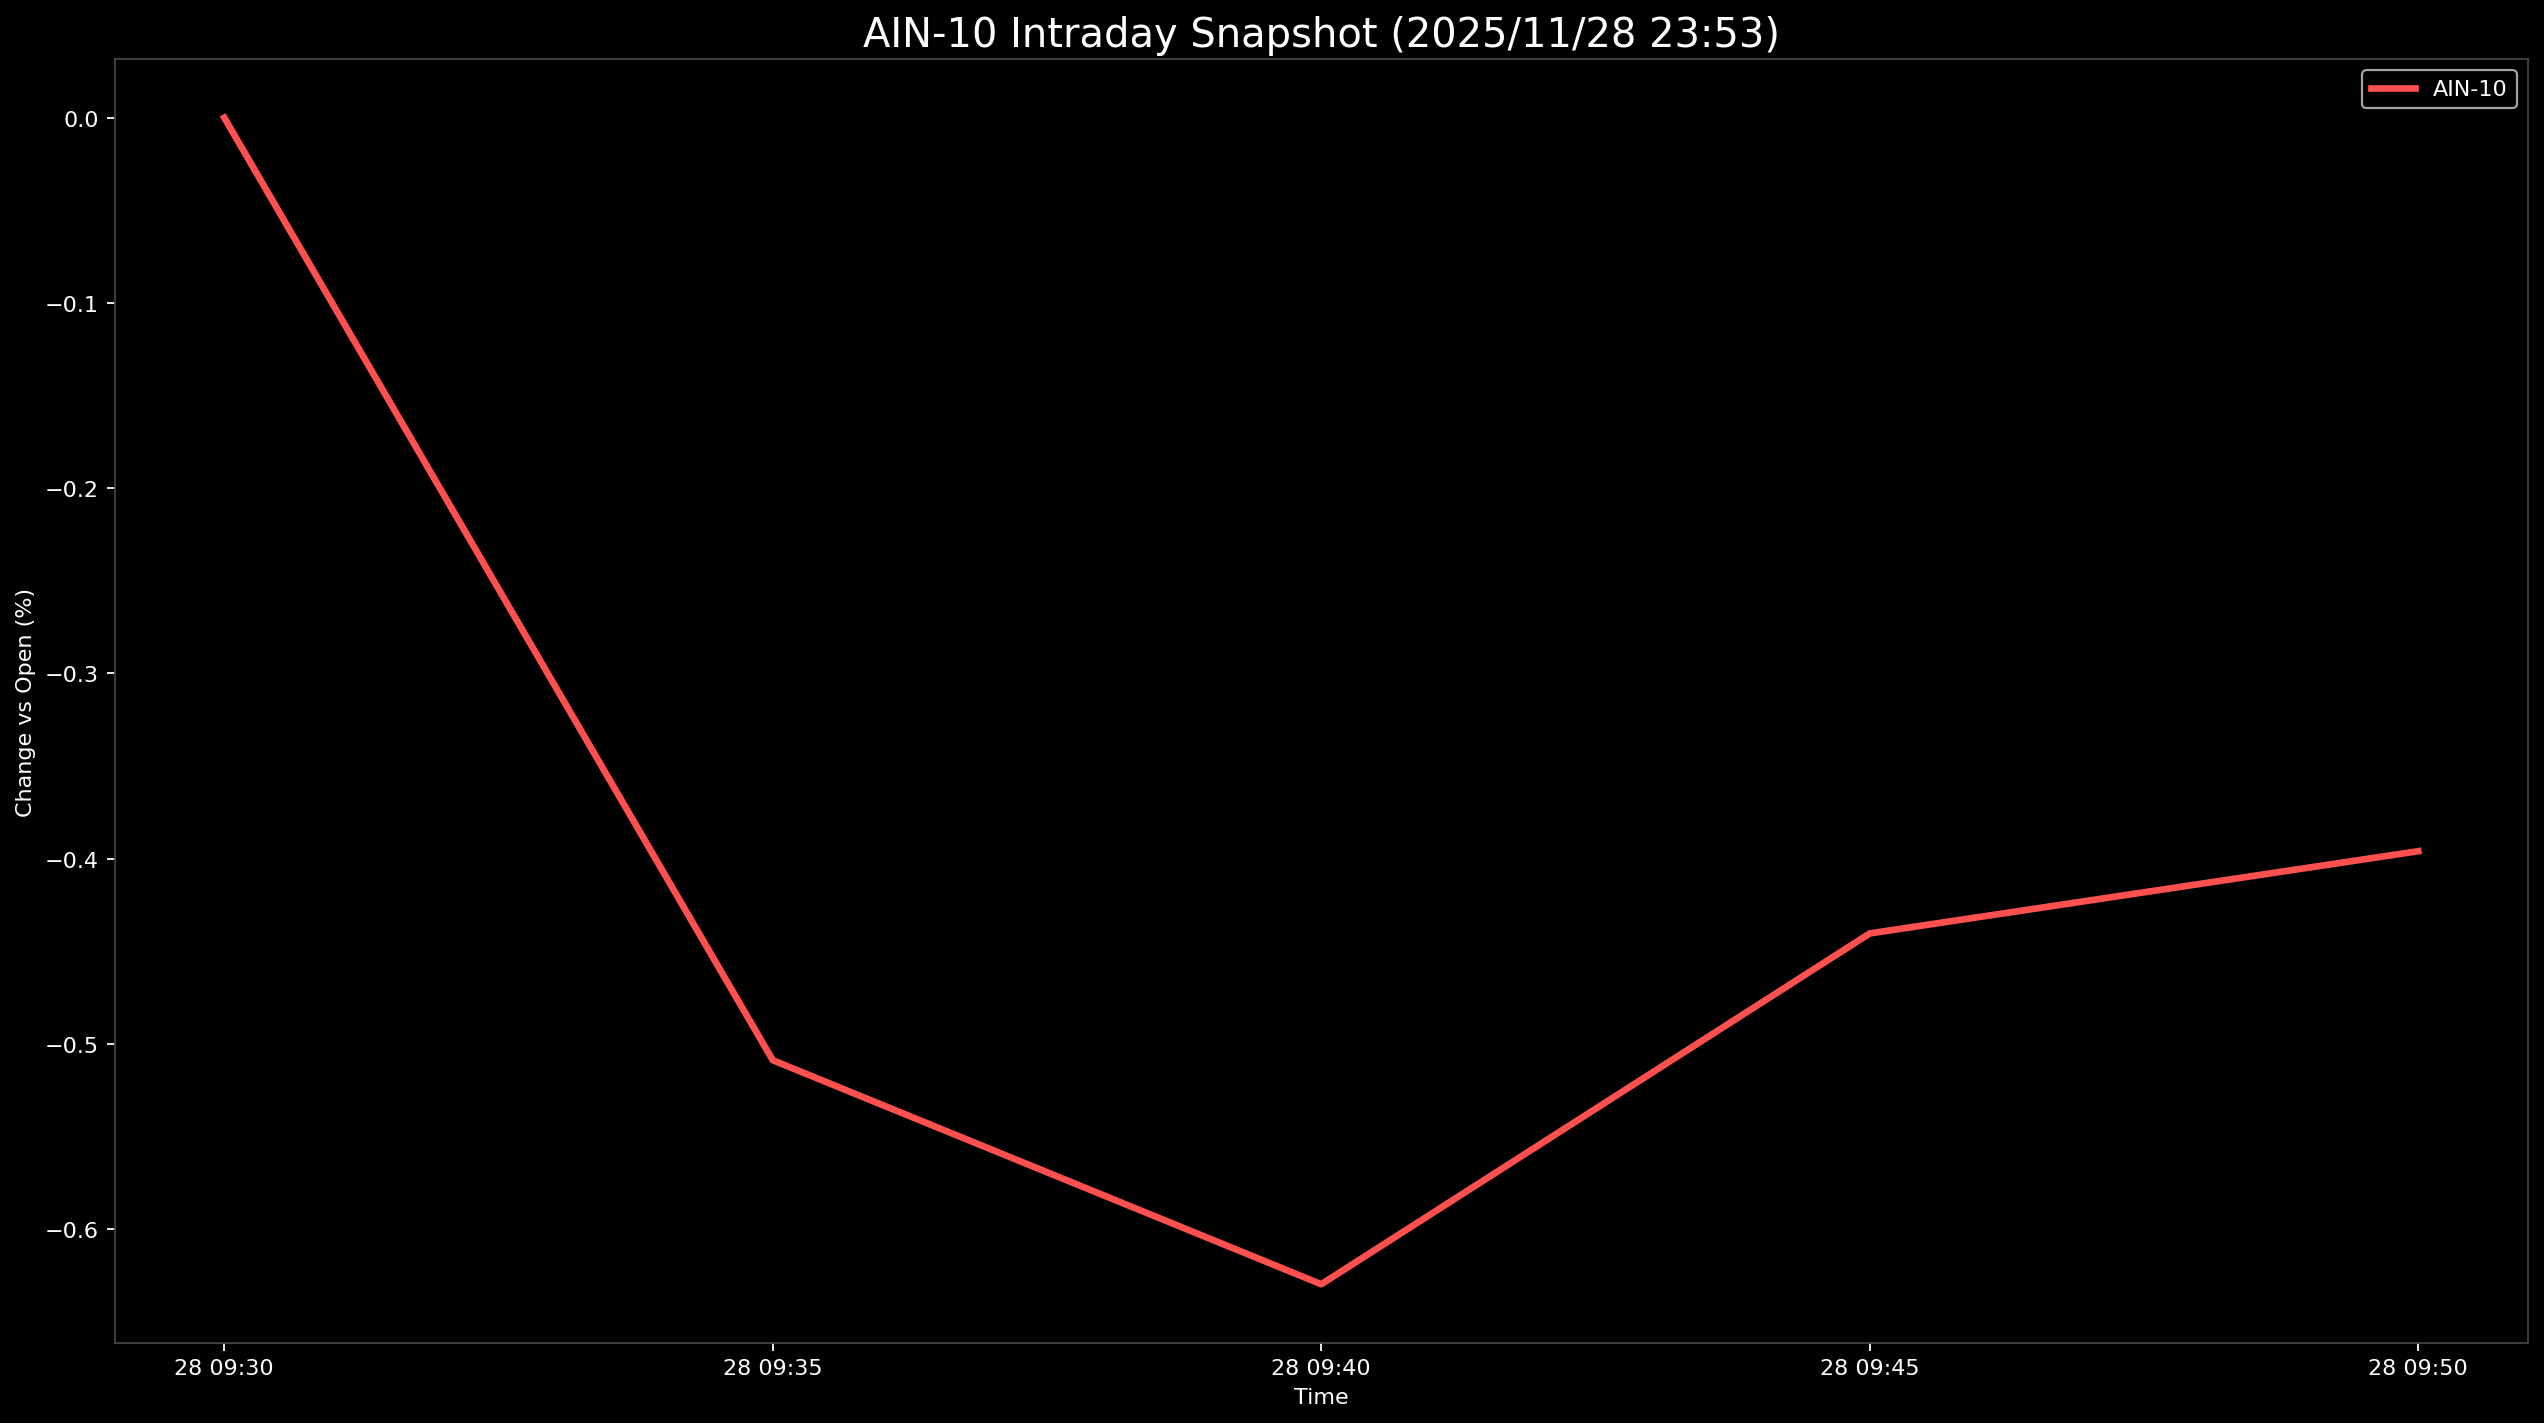

Data behind this chart, as committed beside it:
Datetime, AIN-10
2025-11-28 09:30:00, 0.0
2025-11-28 09:35:00, -0.5088
2025-11-28 09:40:00, -0.6297
2025-11-28 09:45:00, -0.4404
2025-11-28 09:50:00, -0.396
